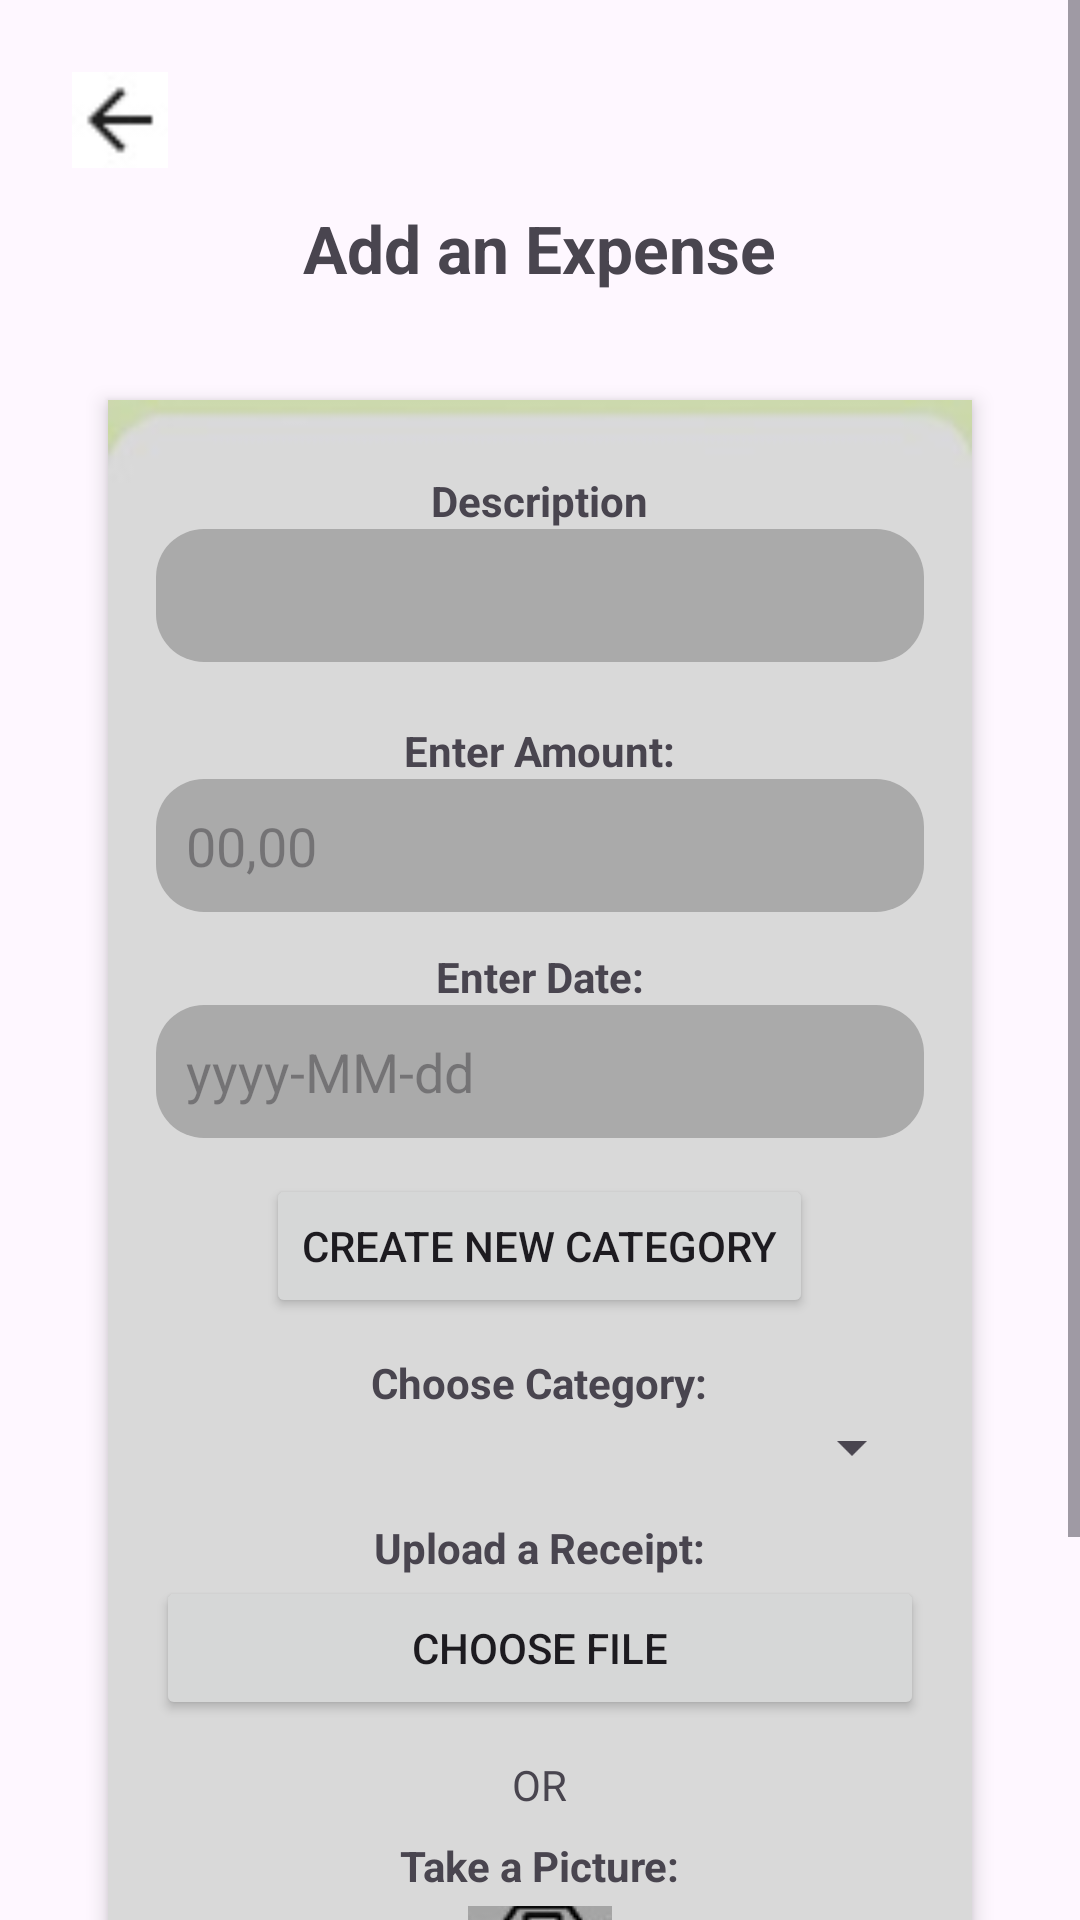

Write the Android layout XML for this screen, with the resource values it uses.
<!-- AndroidManifest.xml: application theme Theme.KasiSave4 -->
<!-- res/layout/activity_add_expenses.xml -->
<?xml version="1.0" encoding="utf-8"?>
<ScrollView xmlns:android="http://schemas.android.com/apk/res/android"
    android:id="@+id/main"
    android:layout_width="match_parent"
    android:layout_height="match_parent"
    android:background="@drawable/backround_colour">

    <LinearLayout
        android:orientation="vertical"
        android:padding="24dp"
        android:layout_width="match_parent"
        android:layout_height="wrap_content"
        android:gravity="center_horizontal">

        
        <ImageView
            android:id="@+id/btnBack"
            android:layout_width="32dp"
            android:layout_height="32dp"
            android:layout_gravity="start"
            android:src="@drawable/back_button"
            android:contentDescription="Back"
            android:layout_marginBottom="12dp" />

        
        <TextView
            android:id="@+id/txtAddExpenseTitle"
            android:layout_width="wrap_content"
            android:layout_height="wrap_content"
            android:text="Add an Expense"
            android:textSize="22sp"
            android:textStyle="bold"
            android:layout_marginBottom="24dp" />

        
        <LinearLayout
            android:layout_width="match_parent"
            android:layout_height="wrap_content"
            android:orientation="vertical"
            android:background="@drawable/light_gray"
            android:padding="16dp"
            android:layout_margin="12dp"
            android:elevation="4dp"
            android:layout_gravity="center"
            android:gravity="center"
            android:clipToOutline="true">

            <TextView
                android:layout_width="wrap_content"
                android:layout_height="wrap_content"
                android:text="Description"
                android:textStyle="bold"
                android:layout_marginTop="8dp" />

            

            <EditText
                android:id="@+id/Cdescription"
                android:layout_width="match_parent"
                android:layout_height="wrap_content"
                android:layout_marginBottom="12dp"
                android:background="@drawable/rounded_edittext"
                android:inputType="textEmailAddress"
                android:padding="10dp" />

            <TextView
                android:layout_width="wrap_content"
                android:layout_height="wrap_content"
                android:text="Enter Amount:"
                android:textStyle="bold"
                android:layout_marginTop="8dp" />

            <EditText
                android:id="@+id/editAmount"
                android:layout_width="match_parent"
                android:layout_height="wrap_content"
                android:hint="00,00"
                android:inputType="numberDecimal"
                android:background="@drawable/rounded_edittext"
                android:padding="10dp"
                android:layout_marginBottom="12dp" />

            
            <TextView
                android:layout_width="wrap_content"
                android:layout_height="wrap_content"
                android:text="Enter Date:"
                android:textStyle="bold" />

            <EditText
                android:id="@+id/editDate"
                android:layout_width="match_parent"
                android:layout_height="wrap_content"
                android:hint="yyyy-MM-dd"
                android:inputType="none"
            android:focusable="false"
            android:clickable="true"
            android:background="@drawable/rounded_edittext"
            android:padding="10dp"
            android:layout_marginBottom="12dp" />

            
            <Button
                android:id="@+id/btnCreateCategory"
                android:layout_width="wrap_content"
                android:layout_height="wrap_content"
                android:text="Create New Category"
                android:layout_marginBottom="12dp" />
            <TextView
                android:layout_width="wrap_content"
                android:layout_height="wrap_content"
                android:text="Choose Category:"
                android:textStyle="bold" />

            <Spinner
                android:id="@+id/spinnerCategory"
                android:layout_width="match_parent"
                android:layout_height="wrap_content"
                android:layout_marginBottom="12dp" />

            
            <TextView
                android:layout_width="wrap_content"
                android:layout_height="wrap_content"
                android:text="Upload a Receipt:"
                android:textStyle="bold" />

            <Button
                android:id="@+id/btnUploadFile"
                android:layout_width="match_parent"
                android:layout_height="wrap_content"
                android:text="Choose File"
                android:layout_marginBottom="8dp" />

            <TextView
                android:layout_width="wrap_content"
                android:layout_height="wrap_content"
                android:text="OR"
                android:gravity="center"
                android:layout_marginVertical="4dp" />

            <TextView
                android:layout_width="wrap_content"
                android:layout_height="wrap_content"
                android:text="Take a Picture:"
                android:textStyle="bold"
                android:layout_marginTop="4dp" />

            <ImageButton
                android:id="@+id/btnTakePicture"
                android:layout_width="48dp"
                android:layout_height="48dp"
                android:src="@drawable/ic_camera"
                android:background="@android:color/transparent"
                android:layout_marginTop="4dp"
                android:contentDescription="Camera" />

            
            <Button
                android:id="@+id/btnSubmitExpense"
                android:layout_width="wrap_content"
                android:layout_height="wrap_content"
                android:text="Add Expense"
                android:background="#003366"
                android:textColor="@android:color/white"
                android:layout_marginTop="16dp"
                android:paddingHorizontal="32dp" />
        </LinearLayout>
    </LinearLayout>
</ScrollView>
<!-- resources referenced by this layout -->
<resources>
  <!-- drawable back_button: png bitmap (drawable, 869 bytes) -->
  <!-- drawable ic_camera: png bitmap (drawable, 2813 bytes) -->
  <!-- drawable light_gray: png bitmap (drawable, 4592 bytes) -->
  <!-- drawable rounded_edittext (drawable) -->
  <shape xmlns:android="http://schemas.android.com/apk/res/android">
       <solid android:color="@android:color/darker_gray"/>
       <corners android:radius="16dp"/>
   </shape>
  <style name="Theme.KasiSave4" parent="Base.Theme.KasiSave4" />
  <style name="Base.Theme.KasiSave4" parent="Theme.Material3.DayNight.NoActionBar">
          
          
      </style>
</resources>
